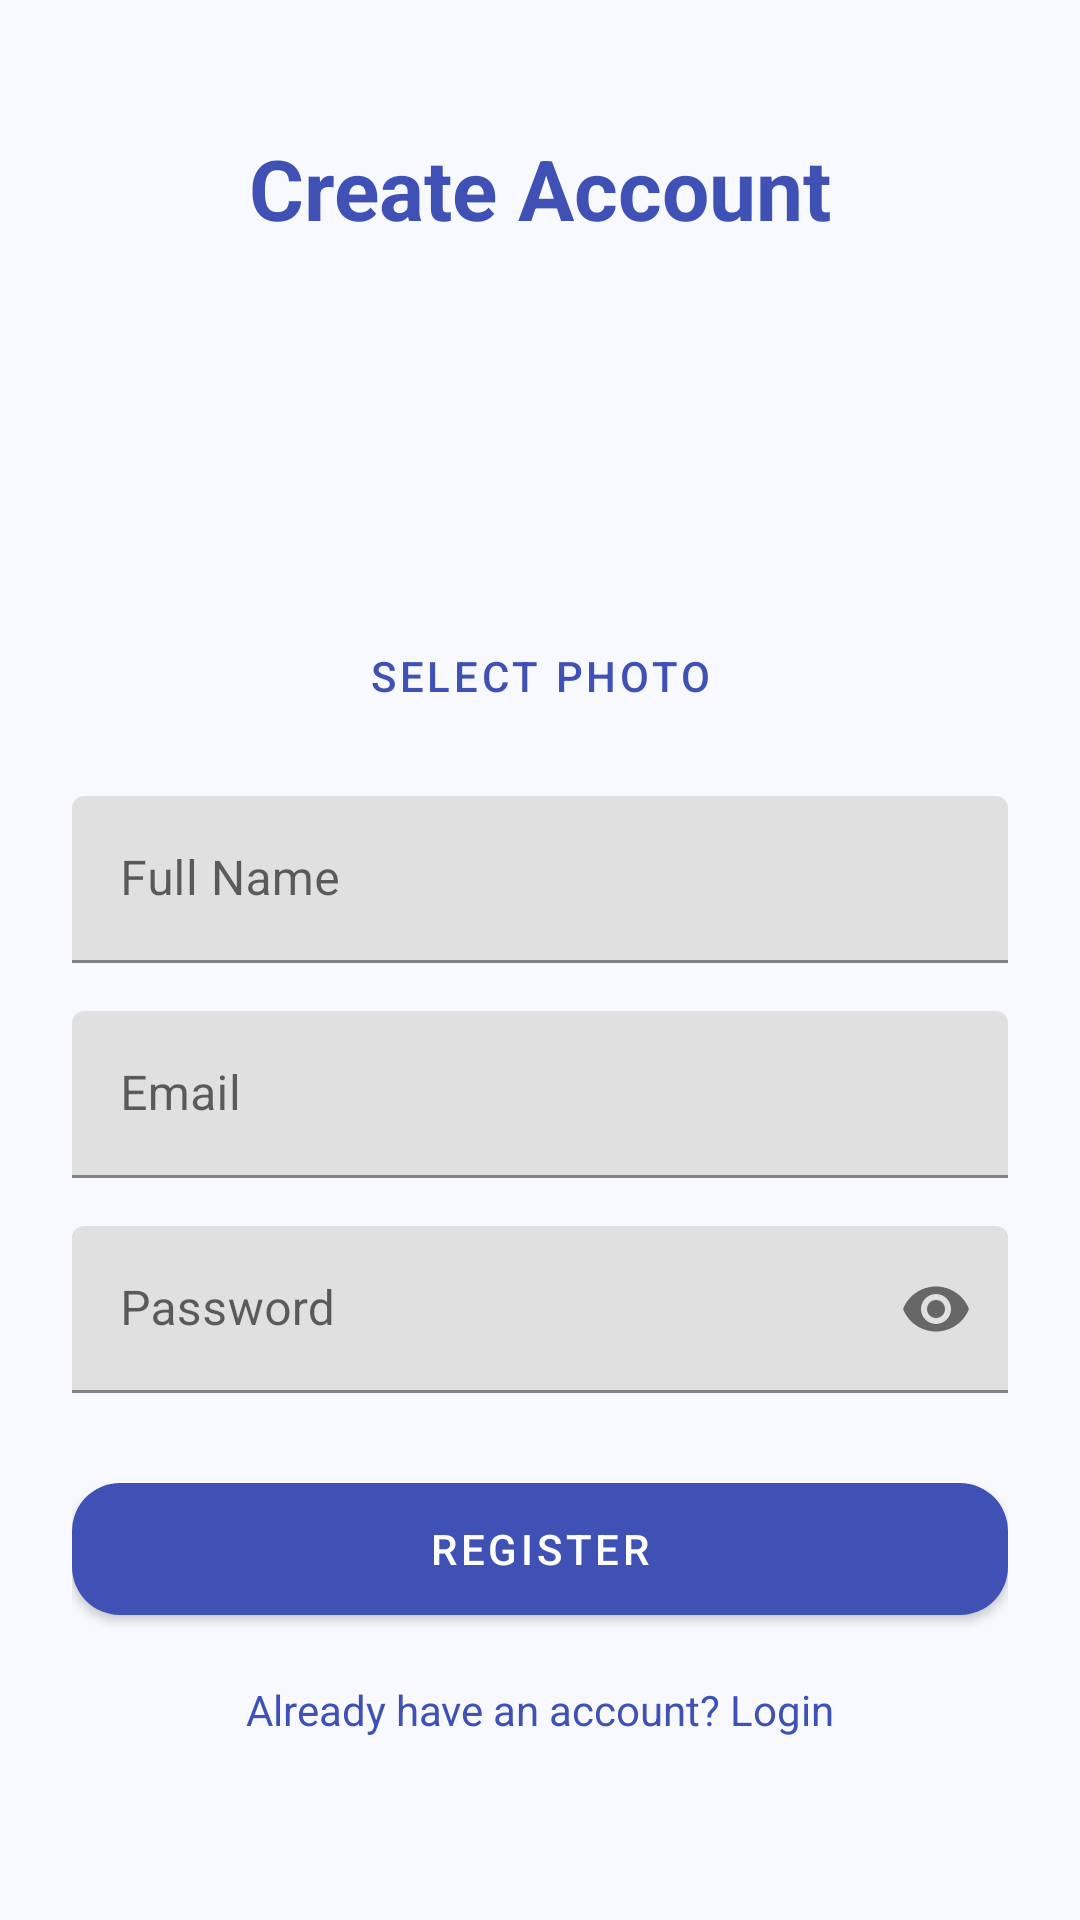

Here is an Android app screen rendered from its layout file. Give the layout XML and the strings, colors and styles it references.
<!-- AndroidManifest.xml: application theme AppTheme -->
<!-- res/layout/activity_register_fragment.xml -->
<?xml version="1.0" encoding="utf-8"?>
<androidx.constraintlayout.widget.ConstraintLayout
    xmlns:android="http://schemas.android.com/apk/res/android"
    xmlns:app="http://schemas.android.com/apk/res-auto"
    android:layout_width="match_parent"
    android:layout_height="match_parent"
    android:background="@color/background_light"
    android:padding="24dp">

    
    <TextView
        android:id="@+id/title"
        android:layout_width="wrap_content"
        android:layout_height="wrap_content"
        android:text="Create Account"
        android:textSize="28sp"
        android:textStyle="bold"
        android:textColor="@color/primary"
        app:layout_constraintTop_toTopOf="parent"
        app:layout_constraintStart_toStartOf="parent"
        app:layout_constraintEnd_toEndOf="parent"
        android:layout_marginTop="20dp"/>

    <ImageView
        android:id="@+id/profileImage"
        android:layout_width="100dp"
        android:layout_height="100dp"
        android:layout_marginTop="20dp"
        android:scaleType="centerCrop"
        android:src="@drawable/ic_profile"
        app:layout_constraintTop_toBottomOf="@id/title"
        app:layout_constraintStart_toStartOf="parent"
        app:layout_constraintEnd_toEndOf="parent"/>

    <com.google.android.material.button.MaterialButton
        android:id="@+id/pickImageBtn"
        style="@style/Widget.MaterialComponents.Button.TextButton"
        android:layout_width="wrap_content"
        android:layout_height="wrap_content"
        android:text="Select Photo"
        app:layout_constraintTop_toBottomOf="@id/profileImage"
        app:layout_constraintStart_toStartOf="parent"
        app:layout_constraintEnd_toEndOf="parent"/>

    
    <com.google.android.material.textfield.TextInputLayout
        android:id="@+id/nameLayout"
        android:layout_width="0dp"
        android:layout_height="wrap_content"
        android:hint="Full Name"
        app:layout_constraintTop_toBottomOf="@id/pickImageBtn"
        app:layout_constraintStart_toStartOf="parent"
        app:layout_constraintEnd_toEndOf="parent"
        android:layout_marginTop="16dp">

        <com.google.android.material.textfield.TextInputEditText
            android:id="@+id/nameInput"
            android:layout_width="match_parent"
            android:layout_height="wrap_content"/>
    </com.google.android.material.textfield.TextInputLayout>

    
    <com.google.android.material.textfield.TextInputLayout
        android:id="@+id/emailLayout"
        android:layout_width="0dp"
        android:layout_height="wrap_content"
        android:hint="Email"
        app:layout_constraintTop_toBottomOf="@id/nameLayout"
        app:layout_constraintStart_toStartOf="parent"
        app:layout_constraintEnd_toEndOf="parent"
        android:layout_marginTop="16dp">

        <com.google.android.material.textfield.TextInputEditText
            android:id="@+id/emailInput"
            android:layout_width="match_parent"
            android:layout_height="wrap_content"/>
    </com.google.android.material.textfield.TextInputLayout>

    
    <com.google.android.material.textfield.TextInputLayout
        android:id="@+id/passwordLayout"
        android:layout_width="0dp"
        android:layout_height="wrap_content"
        android:hint="Password"
        app:passwordToggleEnabled="true"
        app:layout_constraintTop_toBottomOf="@id/emailLayout"
        app:layout_constraintStart_toStartOf="parent"
        app:layout_constraintEnd_toEndOf="parent"
        android:layout_marginTop="16dp">

        <com.google.android.material.textfield.TextInputEditText
            android:id="@+id/passwordInput"
            android:layout_width="match_parent"
            android:layout_height="wrap_content"
            android:inputType="textPassword"/>
    </com.google.android.material.textfield.TextInputLayout>

    
    <com.google.android.material.button.MaterialButton
        android:id="@+id/registerBtn"
        android:layout_width="0dp"
        android:layout_height="56dp"
        android:text="Register"
        app:cornerRadius="16dp"
        android:layout_marginTop="24dp"
        app:layout_constraintTop_toBottomOf="@id/passwordLayout"
        app:layout_constraintStart_toStartOf="parent"
        app:layout_constraintEnd_toEndOf="parent"/>

    
    <TextView
        android:id="@+id/goLogin"
        android:layout_width="wrap_content"
        android:layout_height="wrap_content"
        android:text="Already have an account? Login"
        android:textColor="@color/primary"
        android:layout_marginTop="16dp"
        app:layout_constraintTop_toBottomOf="@id/registerBtn"
        app:layout_constraintStart_toStartOf="parent"
        app:layout_constraintEnd_toEndOf="parent"/>

</androidx.constraintlayout.widget.ConstraintLayout>
<!-- resources referenced by this layout -->
<resources>
  <color name="background_light">#F8F9FE</color>
  <color name="primary">#3F51B5</color>
  <style name="AppTheme" parent="Theme.MaterialComponents.Light.NoActionBar">
          
          <item name="colorPrimary">@color/primary</item>
          <item name="colorPrimaryVariant">@color/primary_dark</item>
          <item name="colorOnPrimary">@color/white</item>
  
          
          <item name="colorSecondary">@color/accent</item>
          <item name="colorSecondaryVariant">@color/accent</item>
          <item name="colorOnSecondary">@color/white</item>
  
          
          <item name="android:statusBarColor">@color/primary_dark</item>
  
          
          <item name="android:windowBackground">@color/background_light</item>
      </style>
  <color name="primary_dark">#303F9F</color>
  <color name="white">#FFFFFF</color>
  <color name="accent">#FF4081</color>
</resources>
